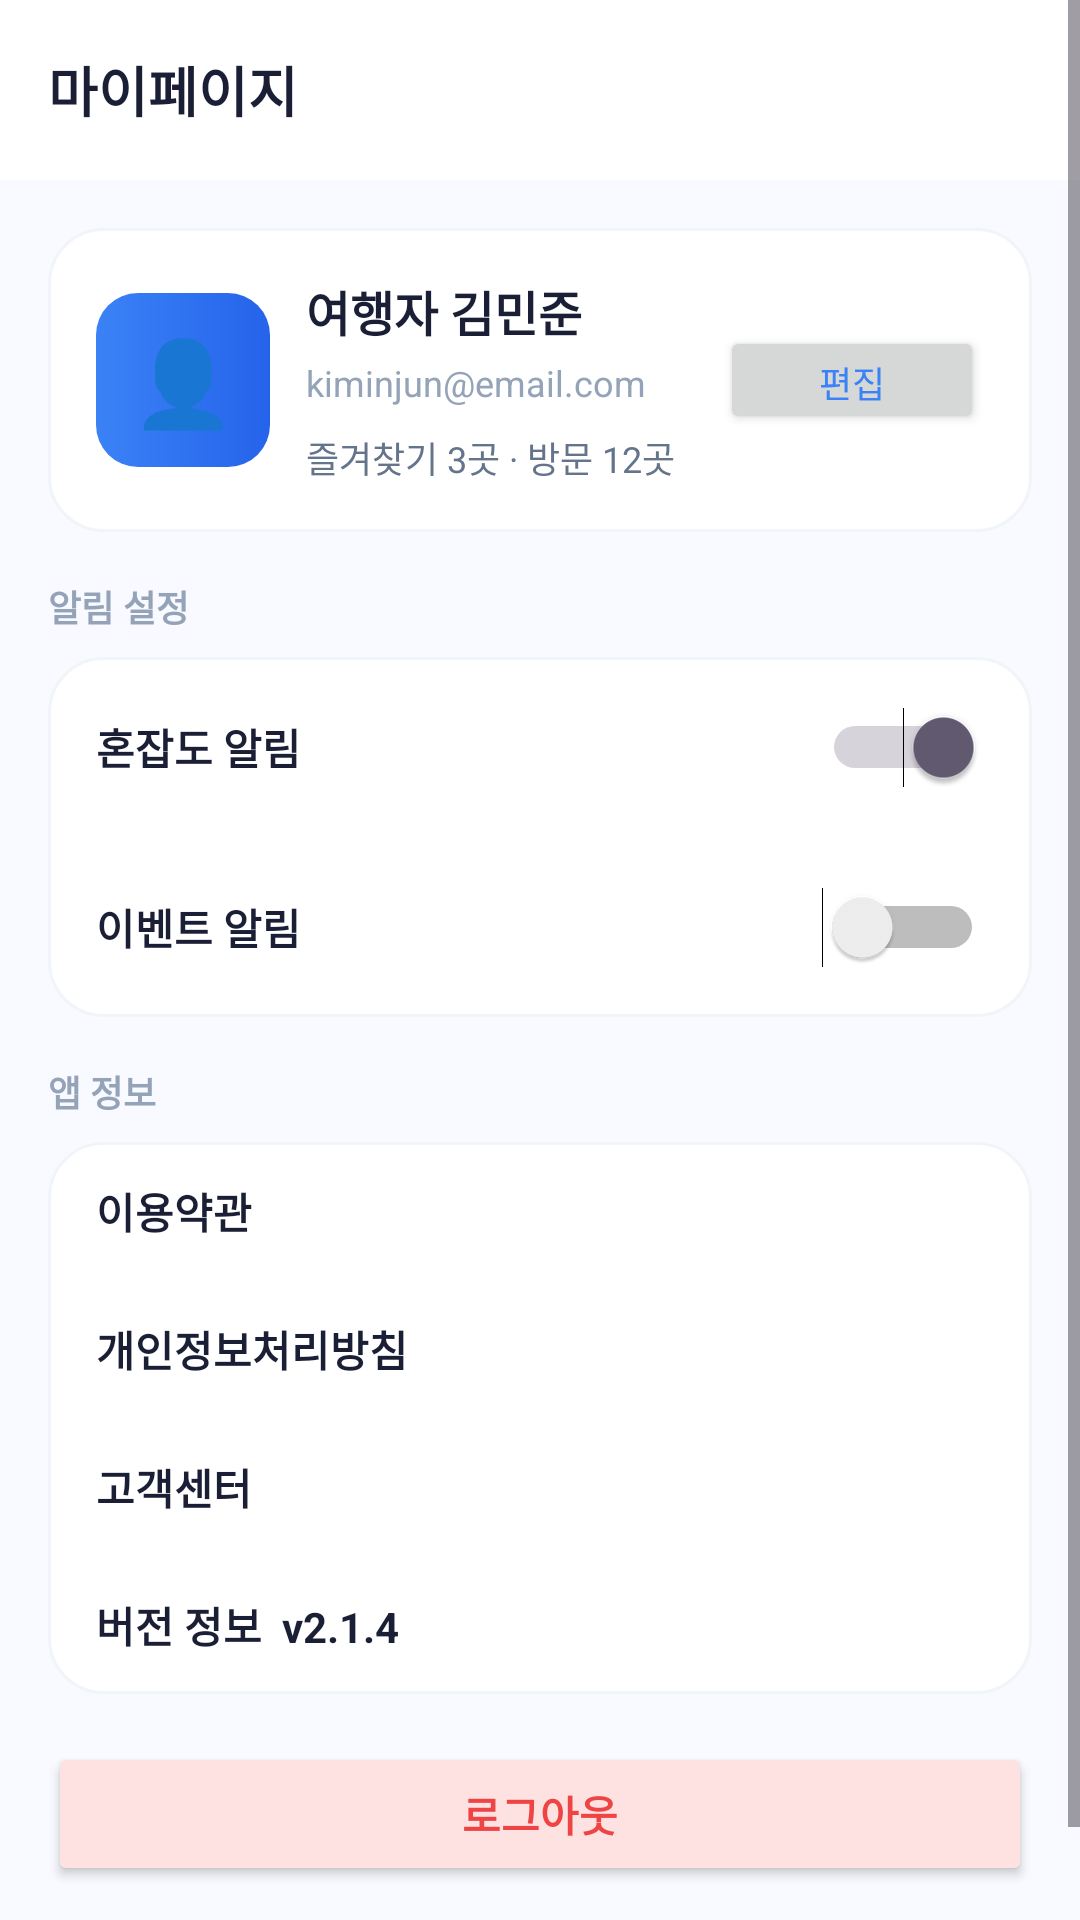

This screen was rendered from an Android layout file. Write that file and the resources it references.
<!-- AndroidManifest.xml: application theme Theme.Boomvilmap -->
<!-- res/layout/fragment_mypage.xml -->
<?xml version="1.0" encoding="utf-8"?>
<ScrollView
    xmlns:android="http://schemas.android.com/apk/res/android"
    android:layout_width="match_parent"
    android:layout_height="match_parent"
    android:background="@color/app_background"
    android:fillViewport="true">

    <LinearLayout
        android:layout_width="match_parent"
        android:layout_height="wrap_content"
        android:orientation="vertical"
        android:paddingBottom="@dimen/bottom_screen_padding">

        <TextView
            android:layout_width="match_parent"
            android:layout_height="@dimen/header_height"
            android:background="@color/white"
            android:gravity="center_vertical"
            android:paddingHorizontal="@dimen/section_padding"
            android:text="@string/mypage"
            android:textColor="@color/text_primary"
            android:textSize="18sp"
            android:textStyle="bold" />

        <LinearLayout
            android:layout_width="match_parent"
            android:layout_height="wrap_content"
            android:layout_margin="@dimen/screen_padding"
            android:background="@drawable/bg_card"
            android:gravity="center_vertical"
            android:orientation="horizontal"
            android:padding="@dimen/section_padding">

            <TextView
                android:layout_width="@dimen/profile_avatar_size"
                android:layout_height="@dimen/profile_avatar_size"
                android:background="@drawable/bg_button_primary"
                android:gravity="center"
                android:text="👤"
                android:textSize="28sp" />

            <LinearLayout
                android:layout_width="0dp"
                android:layout_height="wrap_content"
                android:layout_marginStart="@dimen/space_lg"
                android:layout_weight="1"
                android:orientation="vertical">

                <TextView
                    android:id="@+id/text_user_name"
                    android:layout_width="match_parent"
                    android:layout_height="wrap_content"
                    android:text="여행자 김민준"
                    android:textColor="@color/text_primary"
                    android:textSize="16sp"
                    android:textStyle="bold" />

                <TextView
                    android:id="@+id/text_user_email"
                    android:layout_width="match_parent"
                    android:layout_height="wrap_content"
                    android:layout_marginTop="@dimen/space_xs"
                    android:text="kiminjun@email.com"
                    android:textColor="@color/text_muted"
                    android:textSize="12sp" />

                <TextView
                    android:layout_width="match_parent"
                    android:layout_height="wrap_content"
                    android:layout_marginTop="@dimen/space_md"
                    android:text="즐겨찾기 3곳 · 방문 12곳"
                    android:textColor="@color/text_secondary"
                    android:textSize="12sp" />
            </LinearLayout>

            <Button
                android:id="@+id/button_edit_profile"
                android:layout_width="wrap_content"
                android:layout_height="@dimen/button_compact_height"
                android:text="편집"
                android:textColor="@color/primary"
                android:textSize="12sp" />
        </LinearLayout>

        <TextView
            android:layout_width="match_parent"
            android:layout_height="wrap_content"
            android:paddingHorizontal="@dimen/section_padding"
            android:text="알림 설정"
            android:textColor="@color/text_muted"
            android:textSize="12sp"
            android:textStyle="bold" />

        <LinearLayout
            android:layout_width="match_parent"
            android:layout_height="wrap_content"
            android:layout_marginHorizontal="@dimen/screen_padding"
            android:layout_marginTop="@dimen/space_md"
            android:background="@drawable/bg_card"
            android:orientation="vertical">

            <Switch
                android:id="@+id/switch_congestion_alert"
                android:layout_width="match_parent"
                android:layout_height="@dimen/header_height"
                android:paddingHorizontal="@dimen/section_padding"
                android:text="혼잡도 알림"
                android:textColor="@color/text_primary"
                android:textStyle="bold"
                android:checked="true" />

            <Switch
                android:id="@+id/switch_event_alert"
                android:layout_width="match_parent"
                android:layout_height="@dimen/header_height"
                android:paddingHorizontal="@dimen/section_padding"
                android:text="이벤트 알림"
                android:textColor="@color/text_primary"
                android:textStyle="bold" />
        </LinearLayout>

        <TextView
            android:layout_width="match_parent"
            android:layout_height="wrap_content"
            android:layout_marginTop="@dimen/space_xl"
            android:paddingHorizontal="@dimen/section_padding"
            android:text="앱 정보"
            android:textColor="@color/text_muted"
            android:textSize="12sp"
            android:textStyle="bold" />

        <LinearLayout
            android:layout_width="match_parent"
            android:layout_height="wrap_content"
            android:layout_marginHorizontal="@dimen/screen_padding"
            android:layout_marginTop="@dimen/space_md"
            android:background="@drawable/bg_card"
            android:orientation="vertical">

            <TextView android:id="@+id/text_terms" android:layout_width="match_parent" android:layout_height="@dimen/input_height" android:gravity="center_vertical" android:paddingHorizontal="@dimen/section_padding" android:text="이용약관" android:textColor="@color/text_primary" android:textStyle="bold" />
            <TextView android:id="@+id/text_privacy" android:layout_width="match_parent" android:layout_height="@dimen/input_height" android:gravity="center_vertical" android:paddingHorizontal="@dimen/section_padding" android:text="개인정보처리방침" android:textColor="@color/text_primary" android:textStyle="bold" />
            <TextView android:id="@+id/text_support" android:layout_width="match_parent" android:layout_height="@dimen/input_height" android:gravity="center_vertical" android:paddingHorizontal="@dimen/section_padding" android:text="고객센터" android:textColor="@color/text_primary" android:textStyle="bold" />
            <TextView android:id="@+id/text_version" android:layout_width="match_parent" android:layout_height="@dimen/input_height" android:gravity="center_vertical" android:paddingHorizontal="@dimen/section_padding" android:text="버전 정보  v2.1.4" android:textColor="@color/text_primary" android:textStyle="bold" />
        </LinearLayout>

        <Button
            android:id="@+id/button_logout"
            android:layout_width="match_parent"
            android:layout_height="@dimen/button_height"
            android:layout_margin="@dimen/screen_padding"
            android:backgroundTint="@color/high_bg"
            android:text="로그아웃"
            android:textColor="@color/congestion_high"
            android:textStyle="bold" />
    </LinearLayout>
</ScrollView>
<!-- resources referenced by this layout -->
<resources>
  <color name="app_background">#F8FAFF</color>
  <color name="congestion_high">#EF4444</color>
  <color name="high_bg">#FEE2E2</color>
  <color name="primary">#3B82F6</color>
  <color name="text_muted">#94A3B8</color>
  <color name="text_primary">#1A1F36</color>
  <color name="text_secondary">#64748B</color>
  <color name="white">#FFFFFF</color>
  <dimen name="bottom_screen_padding">28dp</dimen>
  <dimen name="button_compact_height">36dp</dimen>
  <dimen name="button_height">48dp</dimen>
  <dimen name="header_height">60dp</dimen>
  <dimen name="input_height">46dp</dimen>
  <dimen name="profile_avatar_size">58dp</dimen>
  <dimen name="screen_padding">16dp</dimen>
  <dimen name="section_padding">16dp</dimen>
  <dimen name="space_lg">12dp</dimen>
  <dimen name="space_md">8dp</dimen>
  <dimen name="space_xl">16dp</dimen>
  <dimen name="space_xs">4dp</dimen>
  <!-- drawable bg_button_primary (drawable) -->
  <shape xmlns:android="http://schemas.android.com/apk/res/android">
      <corners android:radius="14dp" />
      <gradient
          android:startColor="@color/primary"
          android:endColor="@color/primary_dark"
          android:angle="0" />
  </shape>
  <!-- drawable bg_card (drawable) -->
  <shape xmlns:android="http://schemas.android.com/apk/res/android">
      <solid android:color="@color/white" />
      <corners android:radius="18dp" />
      <stroke android:width="1dp" android:color="@color/card_border" />
  </shape>
  <string name="mypage">마이페이지</string>
  <style name="Theme.Boomvilmap" parent="Base.Theme.Boomvilmap" />
  <color name="primary_dark">#2563EB</color>
  <color name="card_border">#F1F5F9</color>
  <style name="Base.Theme.Boomvilmap" parent="Theme.Material3.DayNight.NoActionBar">
          
          
      </style>
</resources>
